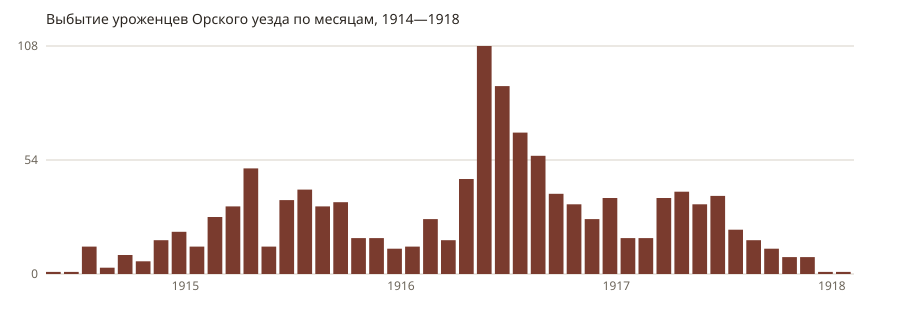

The data file committed next to this chart (first rows):
месяц, всего, ранен/контужен, болен, пропал без вести, убит, оставлен на поле боя
1914-02, 1, 0, 0, 1, 0, 0
1914-07, 1, 0, 1, 0, 0, 0
1914-08, 13, 7, 0, 5, 0, 0
1914-09, 3, 1, 0, 2, 0, 0
1914-10, 9, 7, 1, 1, 0, 0
1914-11, 6, 2, 1, 2, 0, 0
1914-12, 16, 9, 0, 7, 0, 0
1915-01, 20, 5, 1, 8, 0, 4
1915-02, 13, 6, 1, 6, 0, 0
1915-03, 27, 24, 0, 3, 0, 0
1915-04, 32, 4, 3, 19, 0, 6
1915-05, 50, 12, 1, 13, 0, 24
1915-06, 13, 9, 1, 3, 0, 0
1915-07, 35, 18, 0, 13, 0, 4
1915-08, 40, 19, 1, 16, 0, 4
1915-09, 32, 24, 1, 7, 0, 0
1915-10, 34, 25, 1, 8, 0, 0
1915-11, 17, 11, 5, 0, 0, 0
1915-12, 17, 10, 5, 0, 0, 0
1916-01, 12, 7, 3, 0, 0, 1
1916-02, 13, 3, 10, 0, 0, 0
1916-03, 26, 7, 15, 1, 0, 0
1916-04, 16, 4, 12, 0, 0, 0
1916-05, 45, 21, 24, 0, 0, 0
1916-06, 108, 80, 14, 5, 0, 7
1916-07, 89, 68, 13, 0, 1, 5
1916-08, 67, 50, 7, 3, 0, 4
1916-09, 56, 39, 13, 0, 0, 2
1916-10, 38, 29, 7, 1, 0, 0
1916-11, 33, 18, 9, 3, 0, 0
1916-12, 26, 11, 4, 10, 0, 1
1917-01, 36, 21, 15, 0, 0, 0
1917-02, 17, 5, 11, 0, 0, 0
1917-03, 17, 9, 8, 0, 0, 0
1917-04, 36, 2, 33, 0, 0, 0
1917-05, 39, 8, 31, 0, 0, 0
1917-06, 33, 10, 21, 1, 0, 0
1917-07, 37, 21, 9, 6, 0, 1
1917-08, 21, 7, 14, 0, 0, 0
1917-09, 16, 4, 12, 0, 0, 0
1917-10, 12, 1, 10, 0, 0, 0
1917-11, 8, 3, 4, 0, 0, 0
1917-12, 8, 5, 3, 0, 0, 0
1918-01, 1, 1, 0, 0, 0, 0
1919-04, 1, 0, 1, 0, 0, 0
